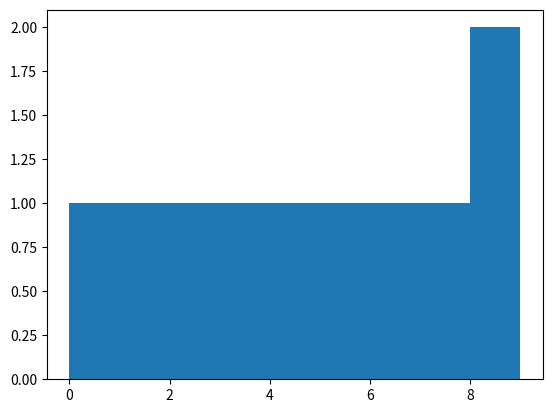

The matplotlib source for this figure: (Note: this script raises an exception after producing the figure.)
import matplotlib.pyplot as plt
import numpy as np

class PlanckQuantum:
    def __init__(self, orientation, universe_id):
        self.orientation = orientation
        self.universe_id = universe_id  # Each quantum is associated with a specific universe

class Particle:
    def __init__(self, quanta):
        self.quanta = quanta

    def total_orientation(self):
        return sum(q.orientation for q in self.quanta)

    def change_orientation(self, new_orientation):
        for q in self.quanta:
            q.orientation = new_orientation

    def visualize(self):
        orientations = [q.orientation for q in self.quanta]
        plt.hist(orientations, bins=np.arange(min(orientations), max(orientations) + 1))
        plt.show()

    def entangle(self, other_particle):
        # This function entangles two particles, meaning their states become linked
        for q1, q2 in zip(self.quanta, other_particle.quanta):
            q1.orientation, q2.orientation = q2.orientation, q1.orientation  # Swap orientations

class ComplexParticle:
    def __init__(self, particles):
        self.particles = particles

    def total_orientation(self):
        return sum(p.total_orientation() for p in self.particles)

    def change_orientation(self, new_orientation):
        for p in self.particles:
            p.change_orientation(new_orientation)

    def visualize(self):
        for p in self.particles:
            p.visualize()

def create_particle(quanta_list):
    return Particle(quanta_list)

def create_complex_particle(particle_list):
    return ComplexParticle(particle_list)

def interact(particle1, particle2):
    # This is a very simple interaction that just averages the orientations of the two particles
    new_orientation = (particle1.total_orientation() + particle2.total_orientation()) / 2
    new_quanta = [PlanckQuantum(new_orientation, q.universe_id) for q in particle1.quanta + particle2.quanta]
    return create_particle(new_quanta)

# Example usage:

# Create some Planck quanta with different orientations and associated with different universes
quanta = [PlanckQuantum(i, universe_id=i%2) for i in range(10)]  # Here, we assume two universes (0 and 1)

# Create a particle from these quanta
particle = create_particle(quanta)

# Print the total orientation of the particle
print(particle.total_orientation())

# Visualize the particle
particle.visualize()

# Change the orientation of the particle
particle.change_orientation(5)

# Print the total orientation of the particle after the change
print(particle.total_orientation())

# Visualize the particle after the change
particle.visualize()

# Create a complex particle from multiple particles
complex_particle = create_complex_particle([particle, particle])

# Print the total orientation of the complex particle
print(complex_particle.total_orientation())

# Visualize the complex particle
complex_particle.visualize()

# Simulate an interaction between two particles
result = interact(particle, complex_particle)

# The `result` would be a new particle or complex particle resulting from the interaction

# Entangle two particles
particle1 = create_particle(quanta[:5])
particle2 = create_particle(quanta[5:])
particle1.entangle(particle2)

# The states of particle1 and particle2 are now linked due to entanglement
